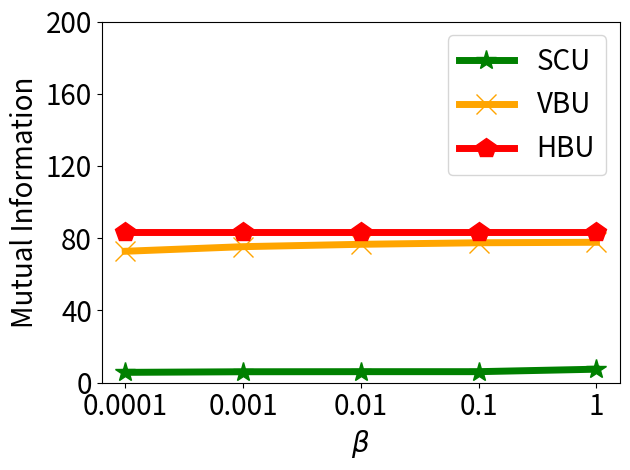

This chart was generated by the following Python code:


import numpy as np
import matplotlib.pyplot as plt

epsilon = 3
beta = 1 / epsilon


x=[1, 2, 3, 4, 5]
# validation_for_plt =[97,95.8600, 94.9400, 93.5400, 93.2400]
# attack_for_plt=[0, 0.3524, 0, 0.1762, 0.1762]
# basic_for_plt=[99.8, 99.8, 99.8, 99.8, 99.8]

labels = ['0.0001', '0.001', '0.01', '0.1', '1' ]
#unl_org_0= [62.36, 26.76, 17.664, 5.737, 3.64]
unl_org = [2.92, 2.92, 2.92, 2.92, 2.93]


unl_hess_r = [83.33, 83.33, 83.33, 83.33, 83.33]
unl_vbu = [72.78, 75.33, 76.64, 77.49, 77.76]

unl_ss_w = [5.74, 6.07, 6.12, 6.12, 7.49]
#unl_ss_wo = [47.961, 31.33, 11.943, 2.402, 0.95]



plt.figure()
l_w=5
m_s=15
#plt.figure(figsize=(8, 5.3))
#plt.plot(x, unl_fr, color='blue', marker='^', label='Retrain',linewidth=l_w, markersize=m_s)
plt.plot(x, unl_ss_w, color='g',  marker='*',  label='SCU',linewidth=l_w, markersize=m_s)
#plt.plot(x, unl_ss_wo, color='palegreen',  marker='1',  label='MCFU$_{w/o}$',linewidth=l_w, markersize=m_s)

plt.plot(x, unl_vbu, color='orange',  marker='x',  label='VBU',linewidth=l_w,  markersize=m_s)

plt.plot(x, unl_hess_r, color='r',  marker='p',  label='HBU',linewidth=l_w, markersize=m_s)


#plt.plot(x, unl_vibu, color='silver',  marker='d',  label='VIBU',linewidth=4,  markersize=10)

# plt.plot(x, y_sa03, color='r',  marker='2',  label='AAAI21 A_acc, pr=0.3',linewidth=3, markersize=8)
# plt.plot(x, y_sa05, color='darkblue',  marker='4',  label='AAAI21 A_acc, pr=0.5',linewidth=3, markersize=8)
# plt.plot(x, y_ma03, color='darkviolet',  marker='3',  label='FedMC A_acc, pr=0.3',linewidth=3, markersize=8)
# plt.plot(x, y_ma05, color='cyan',  marker='p',  label='FedMC A_acc, pr=0.5',linewidth=3, markersize=8)


# plt.grid()
leg = plt.legend(fancybox=True, shadow=True)
# plt.xlabel('Malicious Client Ratio (%)' ,fontsize=16)
plt.ylabel('Mutual Information' ,fontsize=20)
my_y_ticks = np.arange(0 ,201,40)
plt.yticks(my_y_ticks,fontsize=20)
plt.xlabel('$\\beta$' ,fontsize=20)

plt.xticks(x, labels, fontsize=20)
# plt.title('CIFAR10 IID')
plt.legend(loc='best',fontsize=20)
plt.tight_layout()
#plt.title("MNIST")
plt.rcParams['figure.figsize'] = (2.0, 1)
plt.rcParams['image.interpolation'] = 'nearest'
plt.rcParams['figure.subplot.left'] = 0.11
plt.rcParams['figure.subplot.bottom'] = 0.08
plt.rcParams['figure.subplot.right'] = 0.977
plt.rcParams['figure.subplot.top'] = 0.969
plt.savefig('mnist_mse_erased_beta_curve.png', dpi=200)
plt.show()
